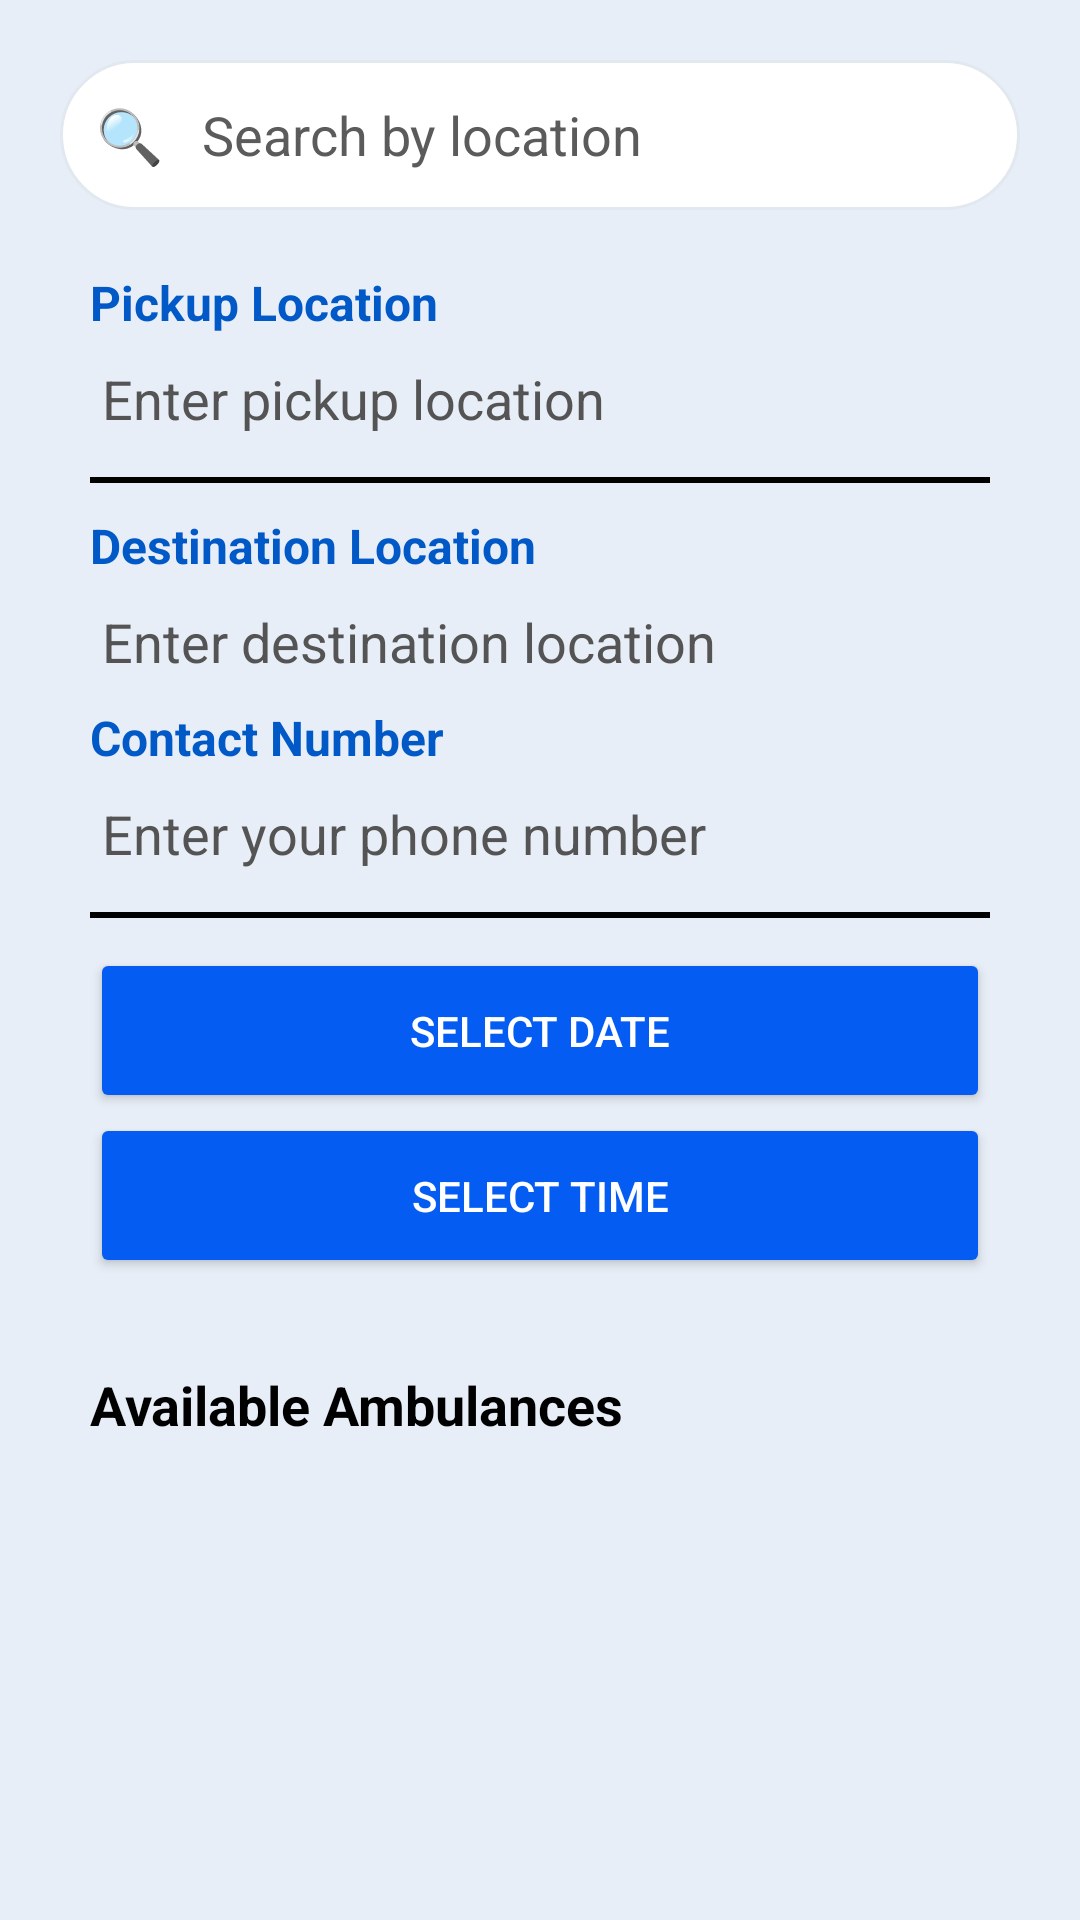

Here is an Android app screen rendered from its layout file. Give the layout XML and the strings, colors and styles it references.
<!-- AndroidManifest.xml: application theme Theme.HealthLine -->
<!-- res/layout/activity_book_ambulance.xml -->
<?xml version="1.0" encoding="utf-8"?>
<LinearLayout xmlns:android="http://schemas.android.com/apk/res/android"
    xmlns:app="http://schemas.android.com/apk/res-auto"
    xmlns:tools="http://schemas.android.com/tools"
    android:id="@+id/main"
    android:layout_width="match_parent"
    android:layout_height="match_parent"
    tools:context=".BookAmbulanceActivity"
    android:orientation="vertical"
    >

    <LinearLayout
        android:layout_width="match_parent"
        android:layout_height="match_parent"
        android:orientation="vertical"
        android:padding="20dp"
        android:background="#E8EEF7"
        >



        <ScrollView
            android:layout_width="match_parent"
            android:layout_height="match_parent"
            android:fillViewport="true"
            >
            <LinearLayout
                android:layout_width="match_parent"
                android:layout_height="match_parent"
                android:orientation="vertical"
                >

                <EditText
                    android:id="@+id/searchBar"
                    android:layout_width="match_parent"
                    android:layout_height="50dp"
                    android:hint="🔍   Search by location"
                    android:background="@drawable/bg_input_field"
                    android:paddingLeft="12dp"
                    android:textColor="#000000"
                    android:textColorHint="#5B5B5B"/>




                <LinearLayout
                    android:layout_width="match_parent"
                    android:layout_height="wrap_content"
                    android:orientation="vertical"
                    android:layout_marginBottom="10dp"
                    android:layout_marginTop="10dp"
                    android:background="@drawable/bg_card"
                    android:padding="10dp"
                    >


                    <TextView
                        android:layout_width="match_parent"
                        android:layout_height="wrap_content"
                        android:text="Pickup Location"
                        android:textSize="16sp"
                        android:layout_marginBottom="5dp"
                        android:textColor="#0159C7"
                        android:textStyle="bold"
                        />
                    <EditText
                        android:id="@+id/etpickuplocation"
                        android:layout_width="match_parent"
                        android:layout_height="wrap_content"
                        android:hint="Enter pickup location"
                        android:padding="4dp"
                        android:textColorHint="#545454"
                        android:textColor="#000000"
                        android:background="@null"
                        />

                    <LinearLayout
                        android:layout_width="match_parent"
                        android:layout_height="2dp"
                        android:background="#000000"
                        android:layout_marginTop="10dp"
                        android:layout_marginBottom="10dp"
                        />

                    <TextView
                        android:layout_width="match_parent"
                        android:layout_height="wrap_content"
                        android:text="Destination Location"
                        android:textSize="16sp"
                        android:textColor="#0159C7"
                        android:layout_marginBottom="5dp"
                        android:textStyle="bold"
                        />
                    <EditText
                        android:id="@+id/etdestinationlocation"
                        android:layout_width="match_parent"
                        android:layout_height="wrap_content"
                        android:hint="Enter destination location"
                        android:padding="4dp"
                        android:textColor="#000000"
                        android:textColorHint="#545454"
                        android:background="@null"
                        />

                    <TextView
                        android:layout_width="match_parent"
                        android:layout_height="wrap_content"
                        android:text="Contact Number"
                        android:textSize="16sp"
                        android:textColor="#0159C7"
                        android:layout_marginBottom="5dp"
                        android:textStyle="bold"
                        android:layout_marginTop="5dp"
                        />
                    <EditText
                        android:id="@+id/etcontactnumber"
                        android:layout_width="match_parent"
                        android:layout_height="wrap_content"
                        android:hint="Enter your phone number"
                        android:padding="4dp"
                        android:textColor="#000000"
                        android:textColorHint="#545454"
                        android:background="@null"
                        />

                    <LinearLayout
                        android:layout_width="match_parent"
                        android:layout_height="2dp"
                        android:background="#000000"
                        android:layout_marginTop="10dp"
                        android:layout_marginBottom="10dp"
                        />

                    <Button
                        android:id="@+id/dateBtn"
                        android:layout_width="match_parent"
                        android:layout_height="55dp"
                        android:text="Select Date"
                        android:backgroundTint="#045CF3"
                        android:textColor="#ffffff"
                        />

                    <Button
                        android:id="@+id/timeBtn"
                        android:layout_width="match_parent"
                        android:layout_height="55dp"
                        android:text="Select Time"
                        android:backgroundTint="#045CF3"
                        android:textColor="#ffffff"
                        />




                </LinearLayout>

                <LinearLayout
                    android:layout_width="match_parent"
                    android:layout_height="match_parent"
                    android:orientation="vertical"
                    >

                    <TextView
                        android:layout_width="wrap_content"
                        android:layout_height="wrap_content"
                        android:text="Available Ambulances"
                        android:textSize="18sp"
                        android:textStyle="bold"
                        android:textColor="#000000"
                        android:layout_margin="10dp"
                        />

                    <ListView
                        android:id="@+id/ambulanceList"
                        android:layout_width="match_parent"
                        android:layout_height="wrap_content"
                        android:divider="@android:color/transparent"
                        android:dividerHeight="8dp"
                        android:nestedScrollingEnabled="true"

                        />



                </LinearLayout>






            </LinearLayout>

        </ScrollView>


    </LinearLayout>



</LinearLayout>
<!-- resources referenced by this layout -->
<resources>
  <!-- drawable bg_input_field (drawable) -->
  <?xml version="1.0" encoding="utf-8"?>
  <shape xmlns:android="http://schemas.android.com/apk/res/android">
      <solid android:color="#FFFFFF"/>
  
      <corners android:radius="25dp"/>
  
      <stroke
          android:width="1dp"
          android:color="#E2E8F0"/>
  </shape>
  <style name="Theme.HealthLine" parent="Base.Theme.HealthLine" />
  <style name="Base.Theme.HealthLine" parent="Theme.Material3.DayNight.NoActionBar">
          
          
          <item name="android:statusBarColor">#FFFFFF</item>
      </style>
</resources>
